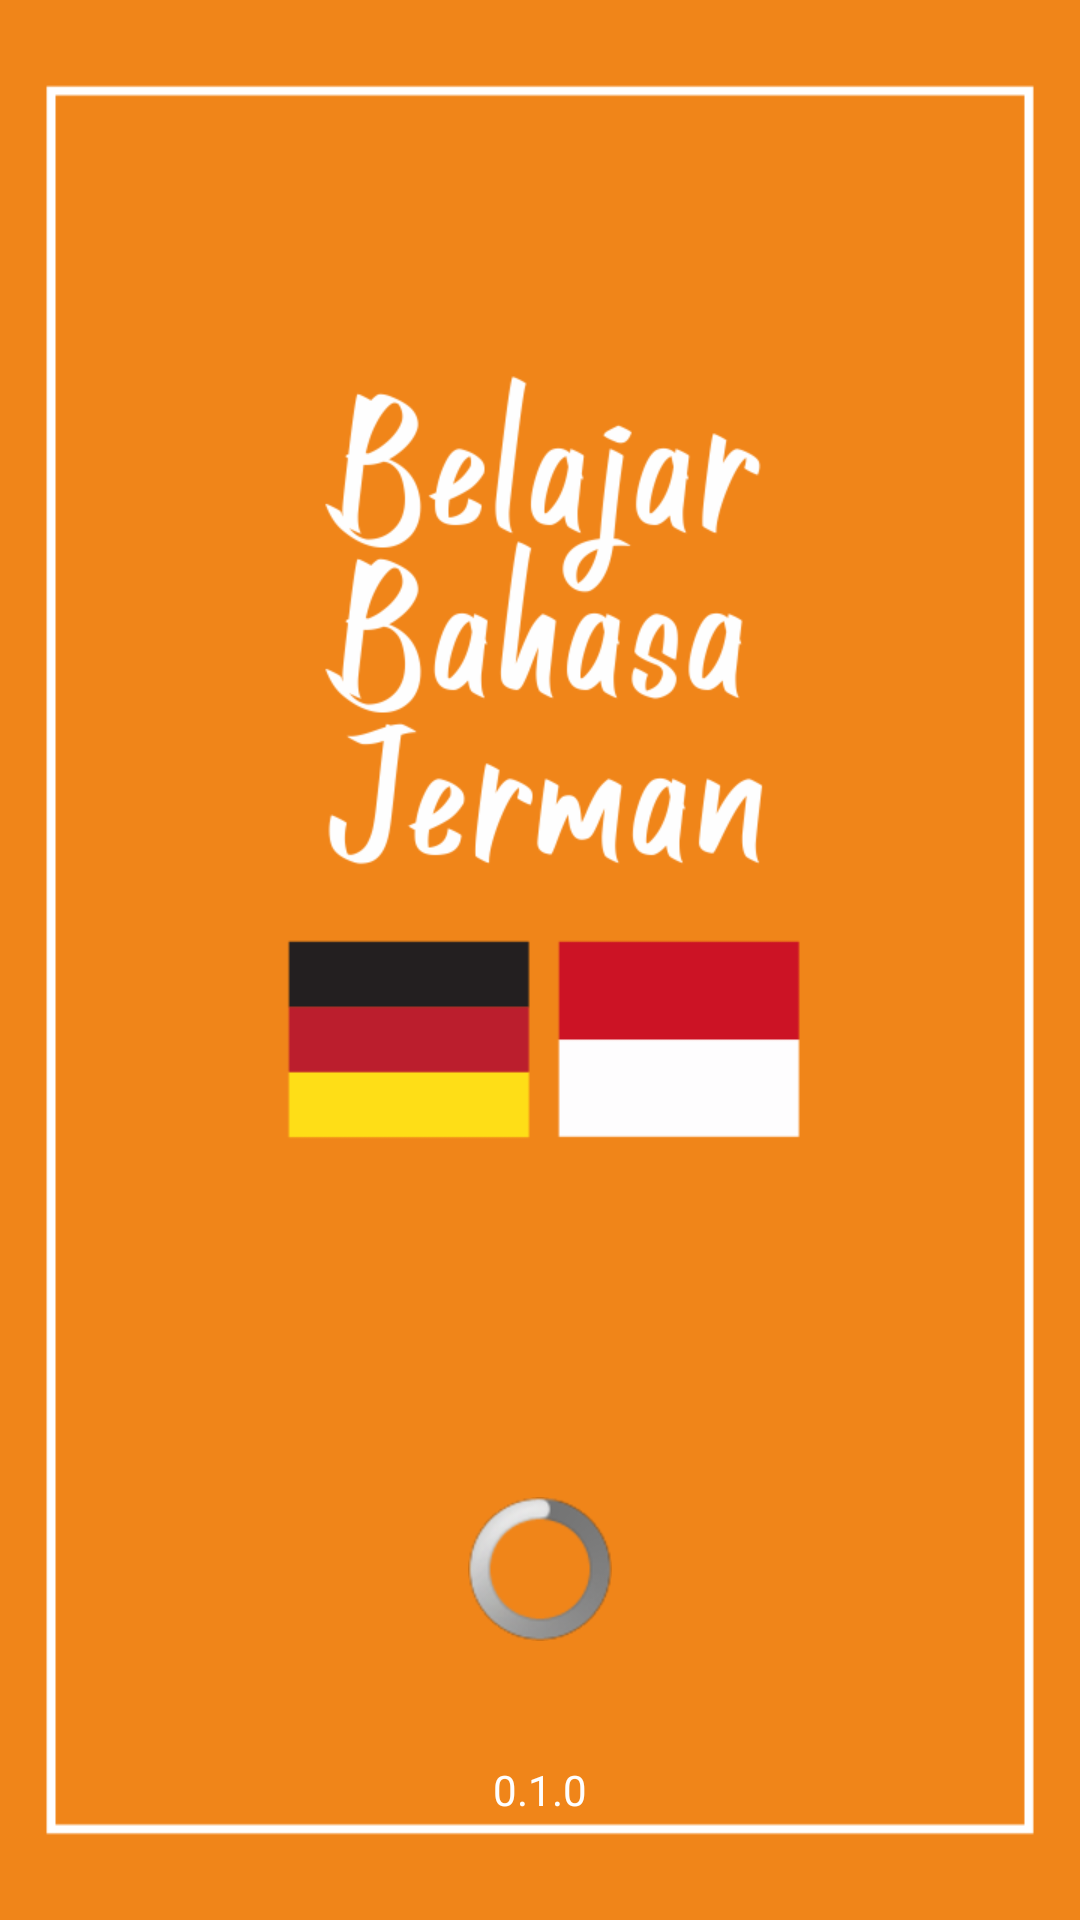

This screen was rendered from an Android layout file. Write that file and the resources it references.
<!-- AndroidManifest.xml: application theme AppTheme -->
<!-- res/layout/splashscreen.xml -->
<?xml version="1.0" encoding="utf-8"?>

<RelativeLayout xmlns:android="http://schemas.android.com/apk/res/android"
    android:id="@+id/RelativeLayout1"
    android:layout_width="match_parent"
    android:layout_height="match_parent"
    android:background="@drawable/bg_bbj"
    android:orientation="vertical" >

    <TextView
        android:id="@+id/textView1"
        android:layout_width="wrap_content"
        android:layout_height="wrap_content"
        android:layout_alignParentBottom="true"
        android:layout_centerHorizontal="true"
        android:layout_marginBottom="34dp"
        android:text="@string/version"
        android:textColor="#FFFFFF" />

    <ProgressBar
        android:id="@+id/progressBar1"
        android:layout_width="wrap_content"
        android:layout_height="wrap_content"
        android:layout_above="@+id/textView1"
        android:layout_centerHorizontal="true"
        android:layout_marginBottom="40dp" />

</RelativeLayout>
<!-- resources referenced by this layout -->
<resources>
  <!-- drawable bg_bbj: png bitmap (drawable-hdpi, 46209 bytes) -->
  <string name="version">0.1.0</string>
  <style name="AppTheme" parent="AppBaseTheme">
          
          <item name="android:windowDisablePreview">true</item>
      </style>
  <style name="AppBaseTheme" parent="android:Theme.Light">
          
      </style>
</resources>
